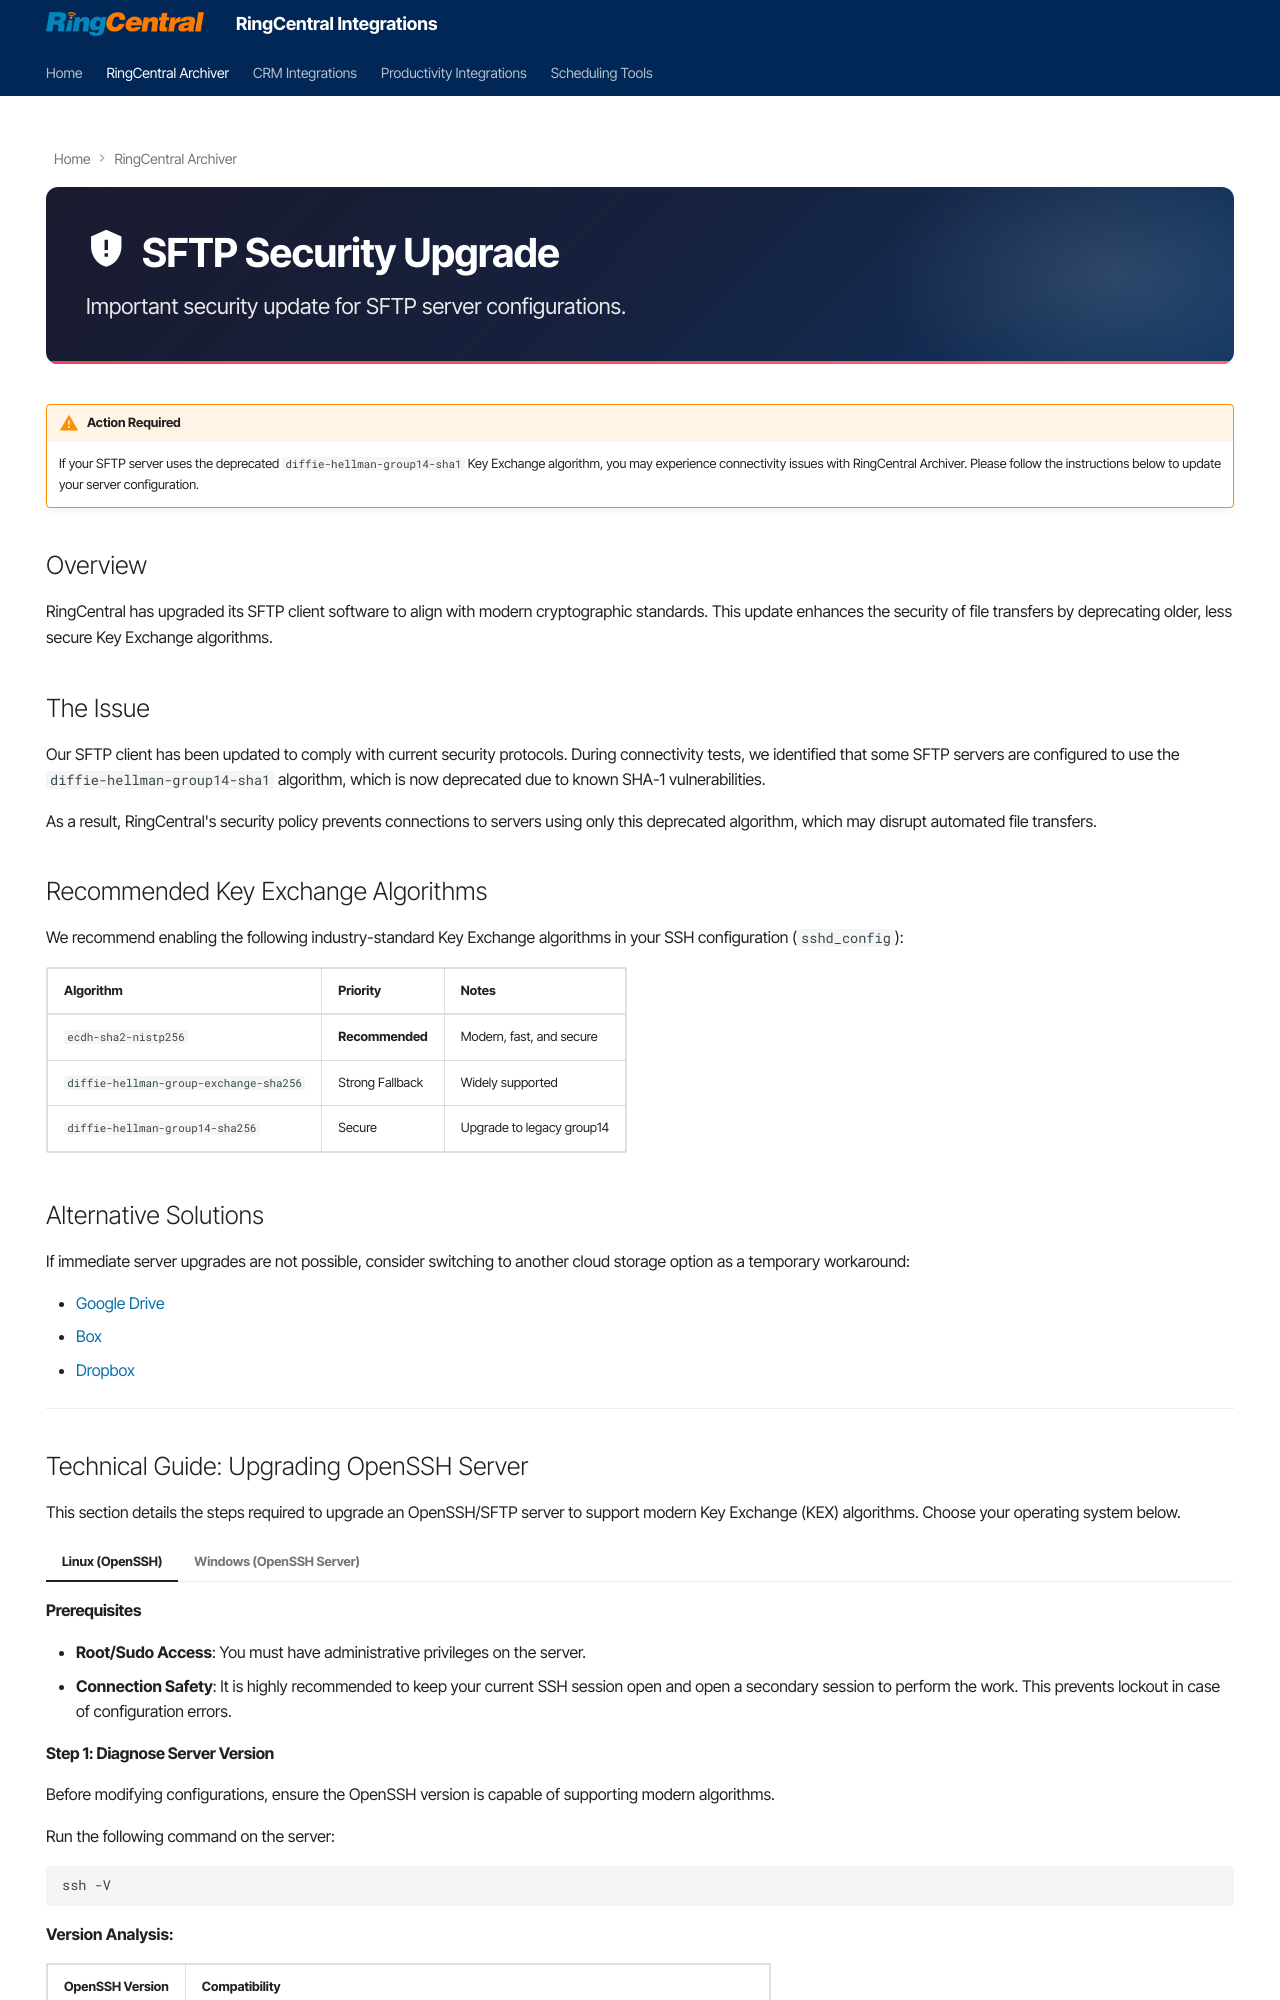

repository: ringcentral/ringcentral-integration-docs · page: archiver/sftp-security-upgrade/index.html · generator: mkdocs

---
hide:
    - navigation
---

<div class="storage-hero storage-hero--sftp" markdown>

# :material-shield-alert: SFTP Security Upgrade

Important security update for SFTP server configurations.

</div>

!!! warning "Action Required"
    If your SFTP server uses the deprecated `diffie-hellman-group14-sha1` Key Exchange algorithm, you may experience connectivity issues with RingCentral Archiver. Please follow the instructions below to update your server configuration.

## Overview

RingCentral has upgraded its SFTP client software to align with modern cryptographic standards. This update enhances the security of file transfers by deprecating older, less secure Key Exchange algorithms.

## The Issue

Our SFTP client has been updated to comply with current security protocols. During connectivity tests, we identified that some SFTP servers are configured to use the `diffie-hellman-group14-sha1` algorithm, which is now deprecated due to known SHA-1 vulnerabilities.

As a result, RingCentral's security policy prevents connections to servers using only this deprecated algorithm, which may disrupt automated file transfers.

## Recommended Key Exchange Algorithms

We recommend enabling the following industry-standard Key Exchange algorithms in your SSH configuration (`sshd_config`):

| Algorithm | Priority | Notes |
|-----------|----------|-------|
| `ecdh-sha2-nistp256` | **Recommended** | Modern, fast, and secure |
| `diffie-hellman-group-exchange-sha256` | Strong Fallback | Widely supported |
| `diffie-hellman-group14-sha256` | Secure | Upgrade to legacy group14 |

## Alternative Solutions

If immediate server upgrades are not possible, consider switching to another cloud storage option as a temporary workaround:

- [Google Drive](connect-gdrive.md)
- [Box](connect-box.md)
- [Dropbox](connect-dropbox.md)

---
